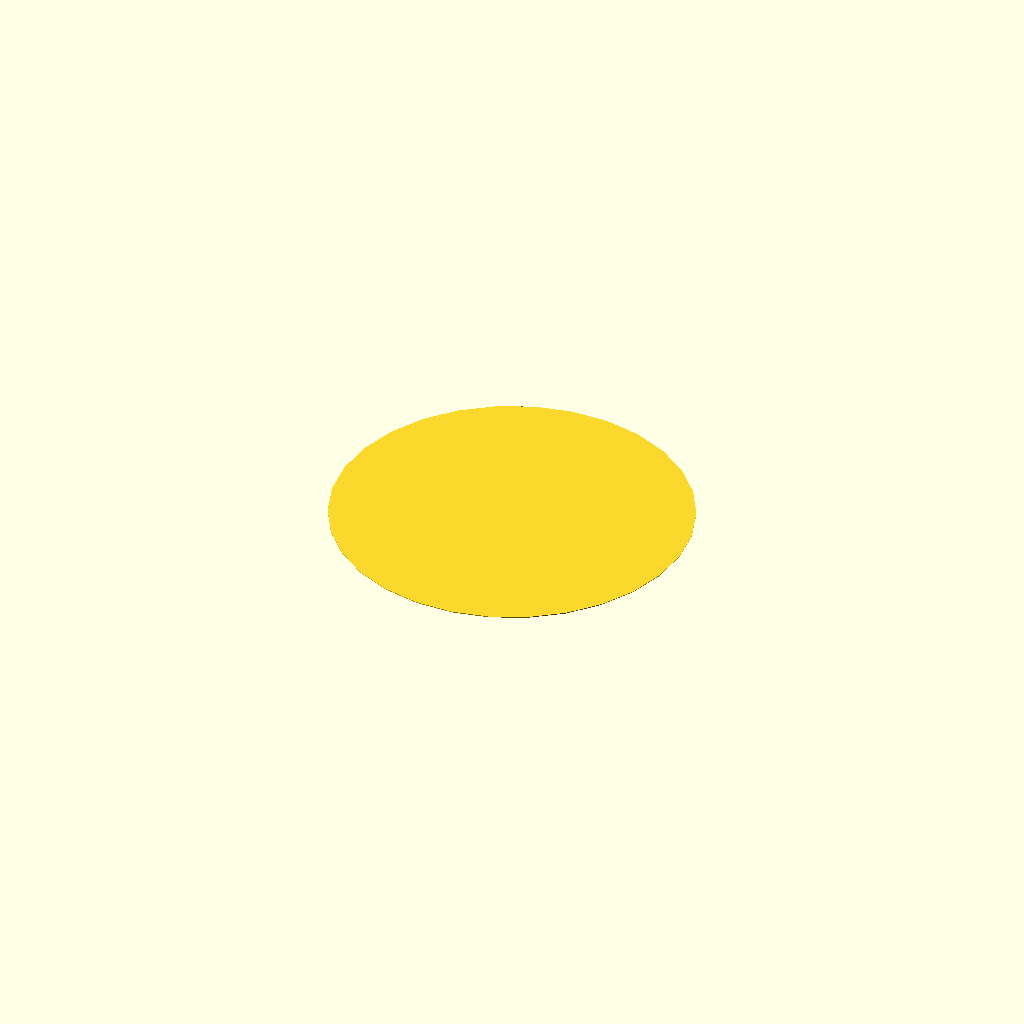
Cell 1: rendered with the file's own defaults.
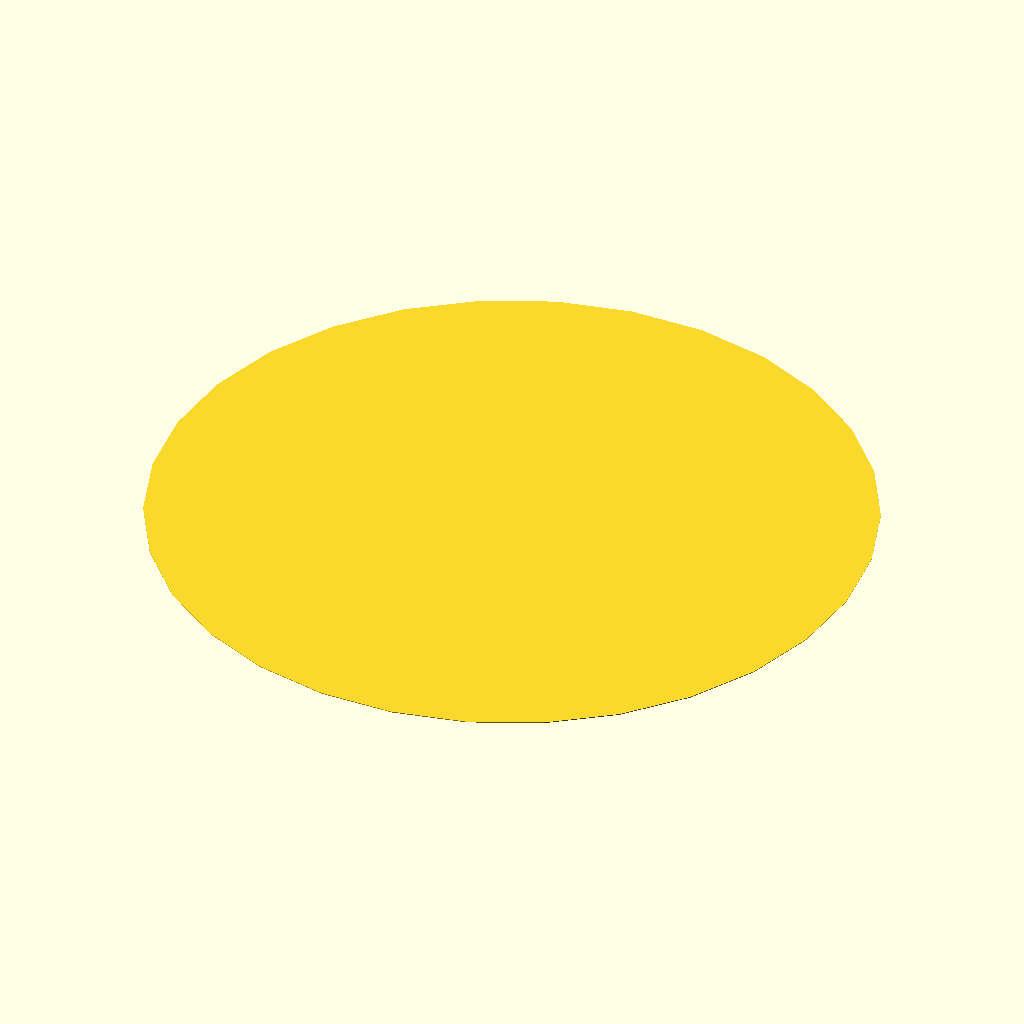
Cell 2 — goggle_glass_r set to 51, the other parameters unchanged.
One fixed orthographic camera (rotation 55°, 0°, 25°; colour scheme Cornfield) for every cell.
The OpenSCAD source (NeoPixel Goggle/diffusers.scad):
goggle_glass_r = 25.5;
goggle_glass_h = .12;

$FN = 180;

cylinder(h = goggle_glass_h, r = goggle_glass_r);
Parameter table extracted from the source (name, type, default, range or options):
goggle_glass_r: number, default 25.5
goggle_glass_h: number, default 0.12
